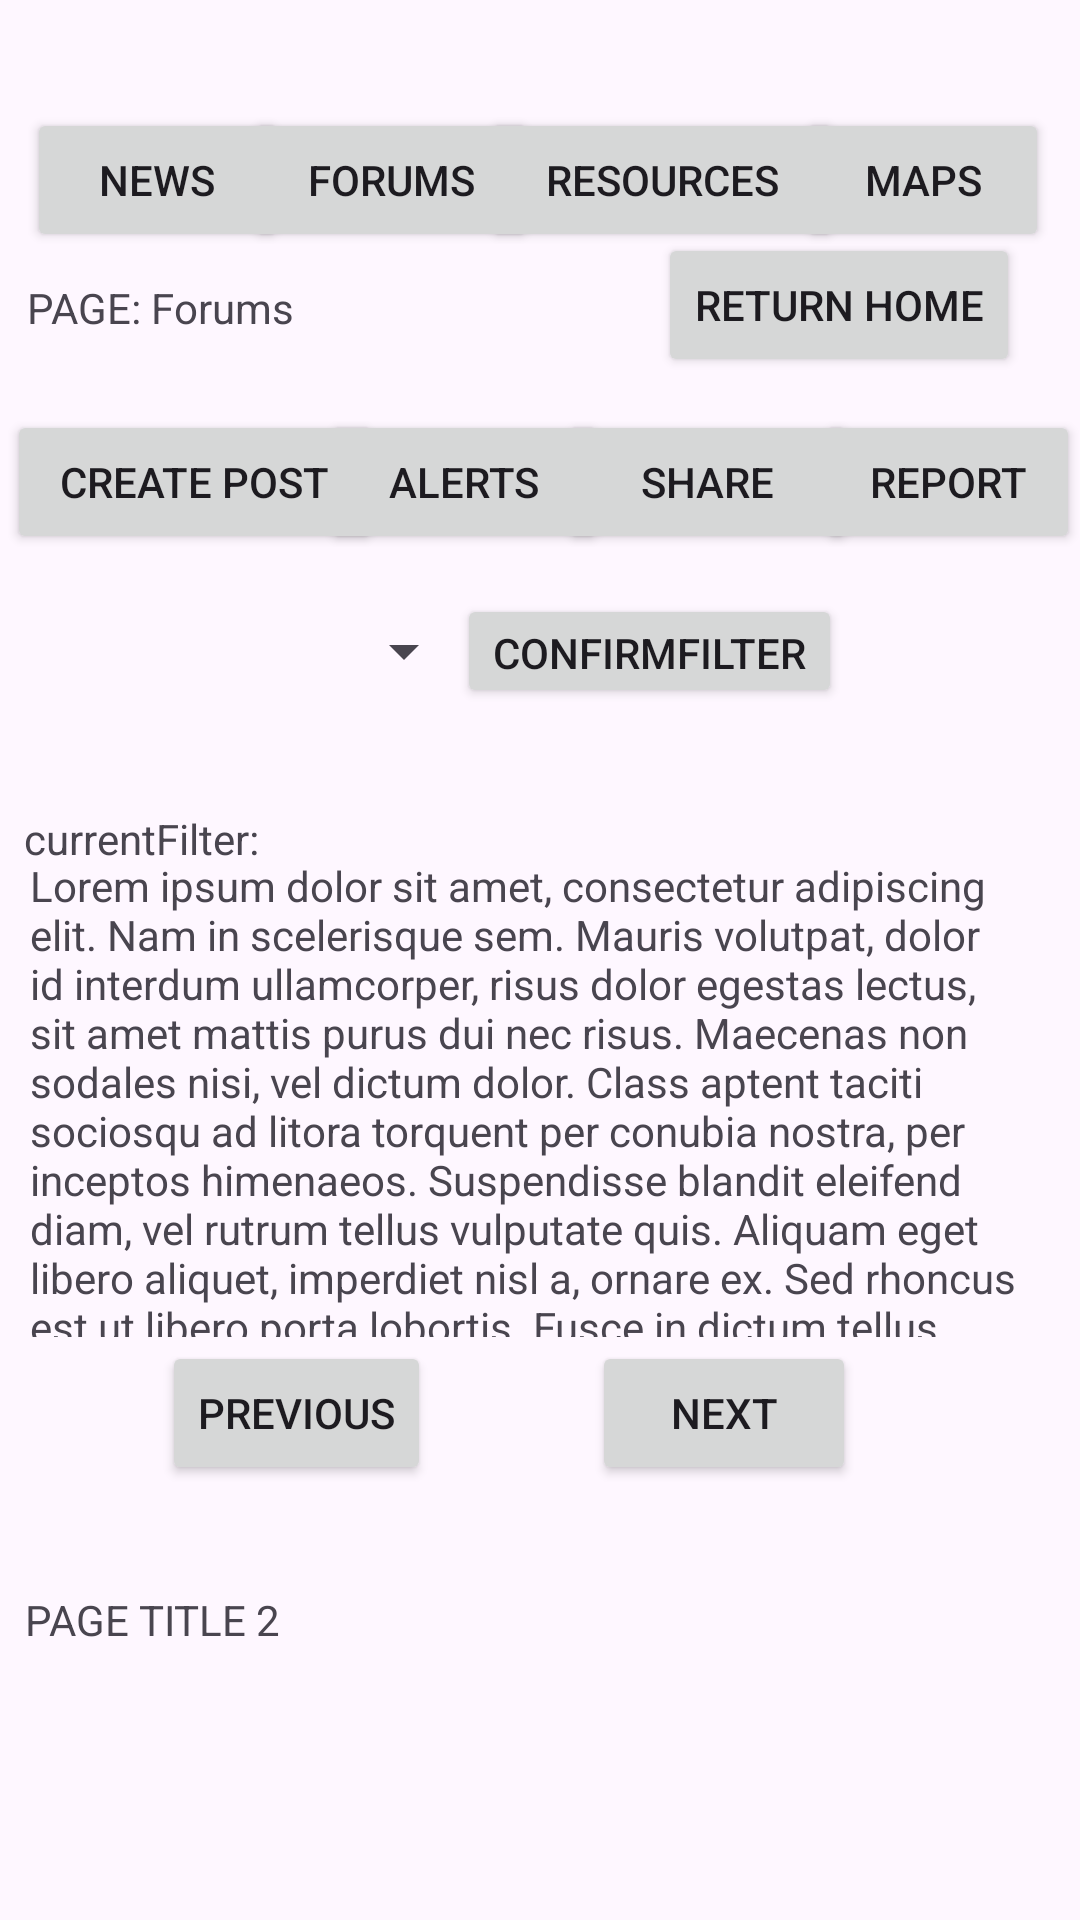

Android layout source for this screen:
<!-- AndroidManifest.xml: application theme Theme.CommuniCom -->
<!-- res/layout/activity_fe_hs_forums.xml -->
<?xml version="1.0" encoding="utf-8"?>
<androidx.constraintlayout.widget.ConstraintLayout xmlns:android="http://schemas.android.com/apk/res/android"
    xmlns:app="http://schemas.android.com/apk/res-auto"
    xmlns:tools="http://schemas.android.com/tools"
    android:layout_width="match_parent"
    android:layout_height="match_parent"
    tools:context=".FE_HS_Forums">

    <Button
        android:id="@+id/reportBtn"
        android:layout_width="88dp"
        android:layout_height="wrap_content"
        android:onClick="onReportBtnPressed_FE"
        android:text="report"
        app:layout_constraintBottom_toBottomOf="parent"
        app:layout_constraintEnd_toEndOf="parent"
        app:layout_constraintHorizontal_bias="1.0"
        app:layout_constraintStart_toStartOf="parent"
        app:layout_constraintTop_toTopOf="parent"
        app:layout_constraintVertical_bias="0.231" />

    <Button
        android:id="@+id/shareBtn"
        android:layout_width="99dp"
        android:layout_height="wrap_content"
        android:onClick="onShareBtnPressed_FE"
        android:text="share"
        app:layout_constraintBottom_toBottomOf="parent"
        app:layout_constraintEnd_toEndOf="parent"
        app:layout_constraintHorizontal_bias="0.714"
        app:layout_constraintStart_toStartOf="parent"
        app:layout_constraintTop_toTopOf="parent"
        app:layout_constraintVertical_bias="0.231" />

    <Button
        android:id="@+id/mapsBtn"
        android:layout_width="84dp"
        android:layout_height="wrap_content"
        android:text="Maps"
        android:onClick="onMapsClickF"
        app:layout_constraintBottom_toBottomOf="parent"
        app:layout_constraintEnd_toEndOf="parent"
        app:layout_constraintHorizontal_bias="0.963"
        app:layout_constraintStart_toStartOf="parent"
        app:layout_constraintTop_toTopOf="parent"
        app:layout_constraintVertical_bias="0.061" />

    <Button
        android:id="@+id/forumsBtn"
        android:layout_width="97dp"
        android:layout_height="wrap_content"
        android:text="Forums"
        android:onClick="onForumsClickF"
        app:layout_constraintBottom_toBottomOf="parent"
        app:layout_constraintEnd_toEndOf="parent"
        app:layout_constraintHorizontal_bias="0.312"
        app:layout_constraintStart_toStartOf="parent"
        app:layout_constraintTop_toTopOf="parent"
        app:layout_constraintVertical_bias="0.061" />

    <TextView
        android:id="@+id/textView3"
        android:layout_width="wrap_content"
        android:layout_height="17dp"
        android:text="PAGE TITLE 2"
        app:layout_constraintBottom_toBottomOf="parent"
        app:layout_constraintEnd_toEndOf="parent"
        app:layout_constraintHorizontal_bias="0.03"
        app:layout_constraintStart_toStartOf="parent"
        app:layout_constraintTop_toTopOf="parent"
        app:layout_constraintVertical_bias="0.851" />

    <TextView
        android:id="@+id/textView"
        android:layout_width="wrap_content"
        android:layout_height="wrap_content"
        android:text="PAGE: Forums"
        app:layout_constraintBottom_toBottomOf="parent"
        app:layout_constraintEnd_toEndOf="parent"
        app:layout_constraintHorizontal_bias="0.033"
        app:layout_constraintStart_toStartOf="parent"
        app:layout_constraintTop_toTopOf="parent"
        app:layout_constraintVertical_bias="0.15" />

    <Button
        android:id="@+id/newsBtn"
        android:layout_width="87dp"
        android:layout_height="wrap_content"
        android:text="News"
        android:onClick="onNewsClickF"
        app:layout_constraintBottom_toBottomOf="parent"
        app:layout_constraintEnd_toEndOf="parent"
        app:layout_constraintHorizontal_bias="0.033"
        app:layout_constraintStart_toStartOf="parent"
        app:layout_constraintTop_toTopOf="parent"
        app:layout_constraintVertical_bias="0.061" />

    <Button
        android:id="@+id/resourcesBtn"
        android:layout_width="120dp"
        android:layout_height="wrap_content"
        android:text="Resources"
        android:onClick="onResourcesClickF"
        app:layout_constraintBottom_toBottomOf="parent"
        app:layout_constraintEnd_toEndOf="parent"
        app:layout_constraintHorizontal_bias="0.67"
        app:layout_constraintStart_toStartOf="parent"
        app:layout_constraintTop_toTopOf="parent"
        app:layout_constraintVertical_bias="0.061" />

    <TextView
        android:id="@+id/displayPosts"
        android:layout_width="match_parent"
        android:layout_height="160dp"
        android:layout_marginStart="10dp"
        android:layout_marginEnd="15dp"
        android:text="@string/lorem_ipsum"
        app:layout_constraintBottom_toBottomOf="parent"
        app:layout_constraintEnd_toEndOf="parent"
        app:layout_constraintHorizontal_bias="0.0"
        app:layout_constraintStart_toStartOf="parent"
        app:layout_constraintTop_toTopOf="parent"
        app:layout_constraintVertical_bias="0.595" />


    <Button
        android:id="@+id/createPostBtn"
        android:layout_width="125dp"
        android:layout_height="wrap_content"
        android:onClick="onCPostBtnPressed_FE"
        android:text="Create Post"
        app:layout_constraintBottom_toBottomOf="parent"
        app:layout_constraintEnd_toEndOf="parent"
        app:layout_constraintHorizontal_bias="0.01"
        app:layout_constraintStart_toStartOf="parent"
        app:layout_constraintTop_toTopOf="parent"
        app:layout_constraintVertical_bias="0.231" />

    <Button
        android:id="@+id/alertsBtn"
        android:layout_width="95dp"
        android:layout_height="wrap_content"
        android:onClick="onAlertsBtnPressed_FE"
        android:text="alerts"
        app:layout_constraintBottom_toBottomOf="parent"
        app:layout_constraintEnd_toEndOf="parent"
        app:layout_constraintHorizontal_bias="0.405"
        app:layout_constraintStart_toStartOf="parent"
        app:layout_constraintTop_toTopOf="parent"
        app:layout_constraintVertical_bias="0.231" />

    <Spinner
        android:id="@+id/filterBySpinner"
        android:layout_width="150dp"
        android:layout_height="38dp"
        app:layout_constraintBottom_toBottomOf="parent"
        app:layout_constraintEnd_toEndOf="parent"
        app:layout_constraintHorizontal_bias="0.042"
        app:layout_constraintStart_toStartOf="parent"
        app:layout_constraintTop_toTopOf="parent"
        app:layout_constraintVertical_bias="0.329" />

    <Button
        android:id="@+id/confirmFilterBtn"
        android:layout_width="wrap_content"
        android:layout_height="38dp"
        android:text="confirmFilter"
        android:onClick="onConfirmFilterClicked"
        app:layout_constraintBottom_toBottomOf="parent"
        app:layout_constraintEnd_toEndOf="parent"
        app:layout_constraintHorizontal_bias="0.658"
        app:layout_constraintStart_toStartOf="parent"
        app:layout_constraintTop_toTopOf="parent"
        app:layout_constraintVertical_bias="0.329" />

    <TextView
        android:id="@+id/currentFilter"
        android:layout_width="wrap_content"
        android:layout_height="wrap_content"
        android:text="currentFilter:"
        app:layout_constraintBottom_toBottomOf="parent"
        app:layout_constraintEnd_toEndOf="parent"
        app:layout_constraintHorizontal_bias="0.028"
        app:layout_constraintStart_toStartOf="parent"
        app:layout_constraintTop_toTopOf="parent"
        app:layout_constraintVertical_bias="0.435" />

    <Button
        android:id="@+id/returnHomeBtn"
        android:layout_width="wrap_content"
        android:layout_height="wrap_content"
        android:layout_marginEnd="20dp"
        android:onClick="onReturnHomePressedF_FE"
        android:text="Return Home"
        app:layout_constraintBottom_toBottomOf="parent"
        app:layout_constraintEnd_toEndOf="parent"
        app:layout_constraintHorizontal_bias="1.0"
        app:layout_constraintStart_toStartOf="parent"
        app:layout_constraintTop_toTopOf="parent"
        app:layout_constraintVertical_bias="0.131" />

    <Button
        android:id="@+id/prev"
        android:layout_width="wrap_content"
        android:layout_height="wrap_content"
        android:onClick="onPrevClicked"
        android:text="Previous"
        app:layout_constraintBottom_toBottomOf="parent"
        app:layout_constraintEnd_toStartOf="@+id/nxt"
        app:layout_constraintStart_toStartOf="parent"
        app:layout_constraintTop_toTopOf="parent"
        app:layout_constraintVertical_bias="0.755" />

    <Button
        android:id="@+id/nxt"
        android:layout_width="wrap_content"
        android:layout_height="wrap_content"
        android:onClick="onNextClicked"
        android:text="Next"
        app:layout_constraintBottom_toBottomOf="parent"
        app:layout_constraintEnd_toEndOf="parent"
        app:layout_constraintHorizontal_bias="0.725"
        app:layout_constraintStart_toStartOf="parent"
        app:layout_constraintTop_toTopOf="parent"
        app:layout_constraintVertical_bias="0.755" />
</androidx.constraintlayout.widget.ConstraintLayout>
<!-- resources referenced by this layout -->
<resources>
  <string name="lorem_ipsum">
          Lorem ipsum dolor sit amet, consectetur adipiscing elit. Nam in scelerisque sem. Mauris
          volutpat, dolor id interdum ullamcorper, risus dolor egestas lectus, sit amet mattis purus
          dui nec risus. Maecenas non sodales nisi, vel dictum dolor. Class aptent taciti sociosqu ad
          litora torquent per conubia nostra, per inceptos himenaeos. Suspendisse blandit eleifend
          diam, vel rutrum tellus vulputate quis. Aliquam eget libero aliquet, imperdiet nisl a,
          ornare ex. Sed rhoncus est ut libero porta lobortis. Fusce in dictum tellus.\n\n
          Suspendisse interdum ornare ante. Aliquam nec cursus lorem. Morbi id magna felis. Vivamus
          egestas, est a condimentum egestas, turpis nisl iaculis ipsum, in dictum tellus dolor sed
          neque. Morbi tellus erat, dapibus ut sem a, iaculis tincidunt dui. Interdum et malesuada
          fames ac ante ipsum primis in faucibus. Curabitur et eros porttitor, ultricies urna vitae,
          molestie nibh. Phasellus at commodo eros, non aliquet metus. Sed maximus nisl nec dolor
          bibendum, vel congue leo egestas.\n\n
          Sed interdum tortor nibh, in sagittis risus mollis quis. Curabitur mi odio, condimentum sit
          amet auctor at, mollis non turpis. Nullam pretium libero vestibulum, finibus orci vel,
          molestie quam. Fusce blandit tincidunt nulla, quis sollicitudin libero facilisis et. Integer
          interdum nunc ligula, et fermentum metus hendrerit id. Vestibulum lectus felis, dictum at
          lacinia sit amet, tristique id quam. Cras eu consequat dui. Suspendisse sodales nunc ligula,
          in lobortis sem porta sed. Integer id ultrices magna, in luctus elit. Sed a pellentesque
          est.\n\n
          Aenean nunc velit, lacinia sed dolor sed, ultrices viverra nulla. Etiam a venenatis nibh.
          Morbi laoreet, tortor sed facilisis varius, nibh orci rhoncus nulla, id elementum leo dui
          non lorem. Nam mollis ipsum quis auctor varius. Quisque elementum eu libero sed commodo. In
          eros nisl, imperdiet vel imperdiet et, scelerisque a mauris. Pellentesque varius ex nunc,
          quis imperdiet eros placerat ac. Duis finibus orci et est auctor tincidunt. Sed non viverra
          ipsum. Nunc quis augue egestas, cursus lorem at, molestie sem. Morbi a consectetur ipsum, a
          placerat diam. Etiam vulputate dignissim convallis. Integer faucibus mauris sit amet finibus
          convallis.\n\n
          Phasellus in aliquet mi. Pellentesque habitant morbi tristique senectus et netus et
          malesuada fames ac turpis egestas. In volutpat arcu ut felis sagittis, in finibus massa
          gravida. Pellentesque id tellus orci. Integer dictum, lorem sed efficitur ullamcorper,
          libero justo consectetur ipsum, in mollis nisl ex sed nisl. Donec maximus ullamcorper
          sodales. Praesent bibendum rhoncus tellus nec feugiat. In a ornare nulla. Donec rhoncus
          libero vel nunc consequat, quis tincidunt nisl eleifend. Cras bibendum enim a justo luctus
          vestibulum. Fusce dictum libero quis erat maximus, vitae volutpat diam dignissim.
      </string>
  <style name="Theme.CommuniCom" parent="Base.Theme.CommuniCom" />
  <style name="Base.Theme.CommuniCom" parent="Theme.Material3.DayNight.NoActionBar">
          
          
      </style>
</resources>
